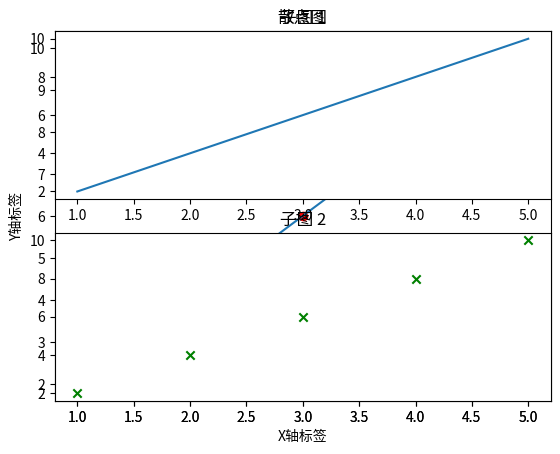
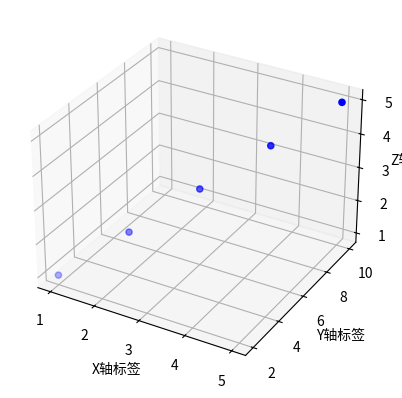

Python code for these plots, in order:
"""
Matplotlib 是一个用于绘制图形和可视化数据的Python库。它提供了丰富的绘图功能，
可以用于创建各种静态、动态和交互式图表，适用于数据分析、科学计算、工程学和其他领域。
"""
#以下是 Matplotlib 的主要特点和用法：

#（1）简单易用的接口： Matplotlib 提供了简单直观的绘图接口，使用户能够轻松创建各种类型的图表，包括线图、散点图、柱状图、饼图等。
import matplotlib.pyplot as plt

# 创建一个简单的线图
x = [1, 2, 3, 4, 5]
y = [2, 4, 6, 8, 10]

plt.plot(x, y)
plt.xlabel('X轴标签')
plt.ylabel('Y轴标签')
plt.title('简单线图')
plt.show()

#（2）多种图形类型： Matplotlib 支持多种图形类型和样式，使用户能够自定义图表的外观和风格。可以通过参数调整颜色、线型、标记等
# 创建散点图
plt.scatter(x, y, color='red', marker='o')
plt.xlabel('X轴标签')
plt.ylabel('Y轴标签')
plt.title('散点图')
plt.show()

#（3）子图和布局： Matplotlib 允许用户创建多个子图，实现更复杂的布局。这对于同时比较多个数据集或绘制多个相关的图表非常有用。
# 创建多个子图
plt.subplot(2, 1, 1)
plt.plot(x, y)
plt.title('子图 1')

plt.subplot(2, 1, 2)
plt.scatter(x, y, color='green', marker='x')
plt.title('子图 2')

plt.show()

#（4）3D图形： Matplotlib 支持绘制3D图形，包括三维散点图、曲面图等，适用于展示具有三维关系的数据。
from mpl_toolkits.mplot3d import Axes3D

# 创建3D散点图
fig = plt.figure()
ax = fig.add_subplot(111, projection='3d')
ax.scatter(x, y, [1, 2, 3, 4, 5], c='blue', marker='o')

ax.set_xlabel('X轴标签')
ax.set_ylabel('Y轴标签')
ax.set_zlabel('Z轴标签')

plt.show()

#（5）可交互性和动画： Matplotlib 提供了一些工具和API，使用户能够创建交互式图形和动画，以更好地探索和展示数据。
# 创建动画
# from matplotlib.animation import FuncAnimation
#
# def update(frame):
#     # 更新图形的函数
#     # ...
#     pass
#
# ani = FuncAnimation(fig, update, frames=range(10), blit=True)
# plt.show()
